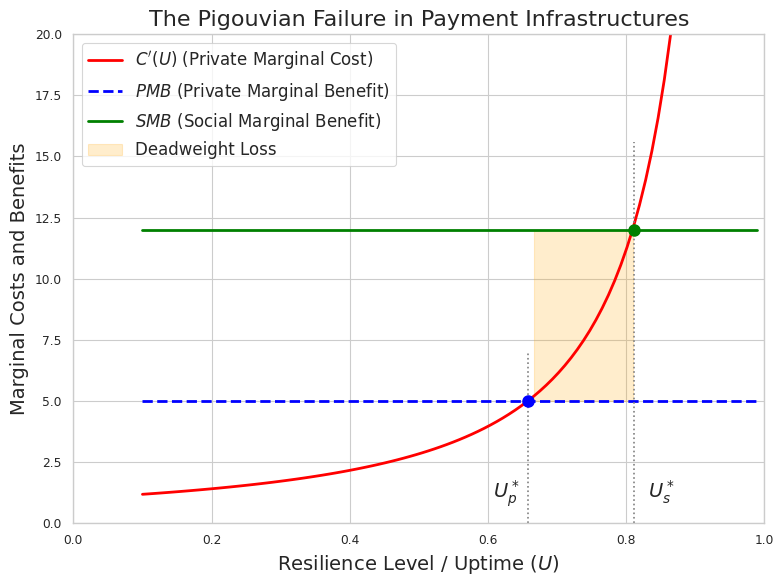
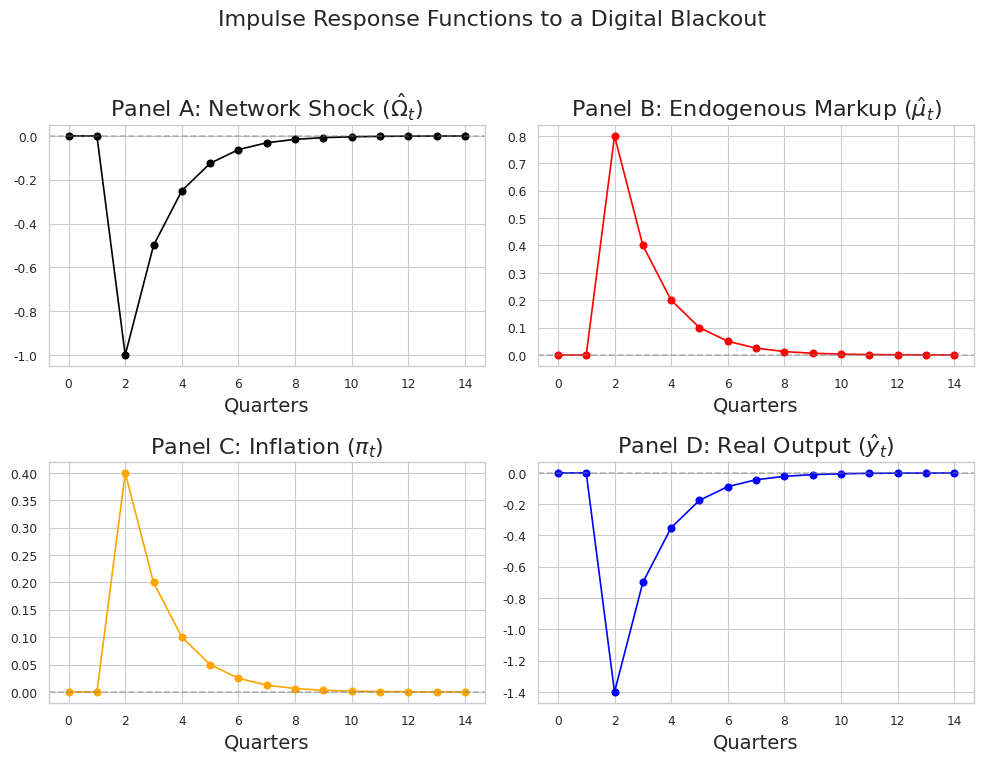
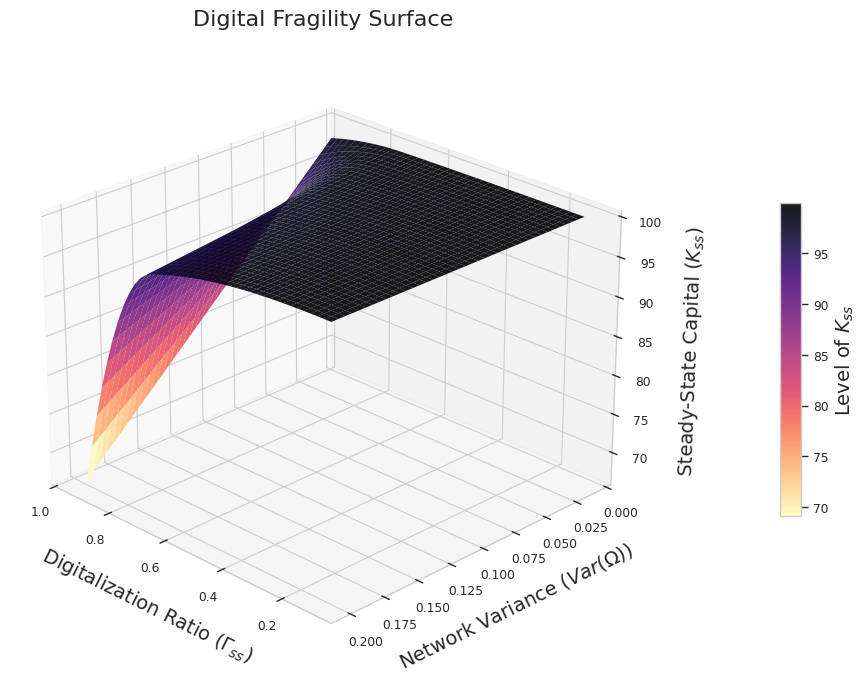
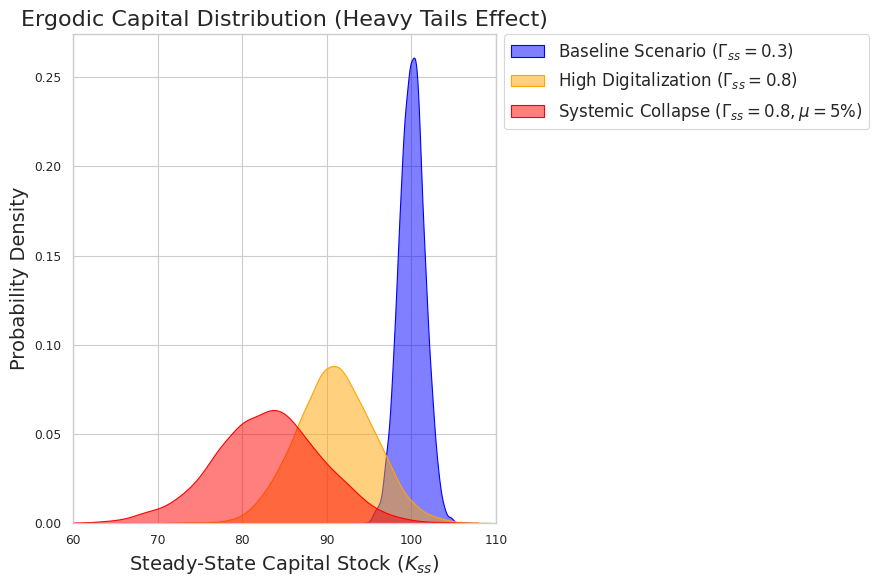
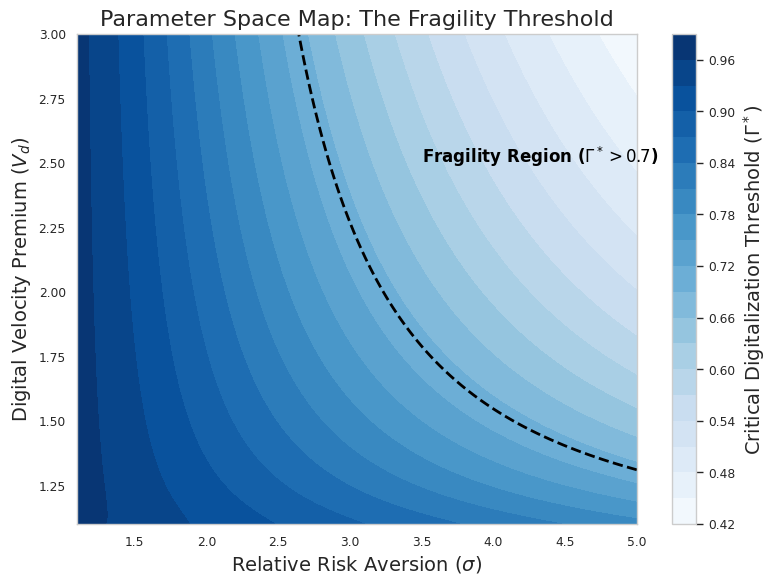

Generate these figures, in order, with matplotlib:
import gc
import os

import matplotlib.pyplot as plt
import numpy as np
import seaborn as sns

BASE_DIR = r"C:\Users\brian\Documents\Proyectos_IA\data_raw\PAPER 0"
os.makedirs(BASE_DIR, exist_ok=True)

sns.set_theme(style="whitegrid", context="paper")
plt.rcParams.update(
    {
        "font.size": 12,
        "axes.labelsize": 14,
        "axes.titlesize": 16,
        "legend.fontsize": 12,
        "figure.dpi": 300,
    }
)


def plot_pigouvian_failure_en():
    fig, ax = plt.subplots(figsize=(8, 6))
    u = np.linspace(0.1, 0.99, 100)
    cm = 1 / (1 - u) ** 1.5
    pmb = np.ones_like(u) * 5
    smb = np.ones_like(u) * 12

    ax.plot(u, cm, color="red", linewidth=2, label=r"$C'(U)$ (Private Marginal Cost)")
    ax.plot(
        u,
        pmb,
        color="blue",
        linestyle="--",
        linewidth=2,
        label=r"$PMB$ (Private Marginal Benefit)",
    )
    ax.plot(
        u,
        smb,
        color="green",
        linestyle="-",
        linewidth=2,
        label=r"$SMB$ (Social Marginal Benefit)",
    )

    u_p, u_s = 0.658, 0.812
    ax.axvline(u_p, ymin=0, ymax=0.35, color="gray", linestyle=":")
    ax.axvline(u_s, ymin=0, ymax=0.78, color="gray", linestyle=":")
    ax.plot(u_p, 5, marker="o", color="blue", markersize=8)
    ax.plot(u_s, 12, marker="o", color="green", markersize=8)

    ax.text(u_p - 0.05, 1, r"$U_p^*$", fontsize=14)
    ax.text(u_s + 0.02, 1, r"$U_s^*$", fontsize=14)
    ax.fill_between(
        u,
        pmb,
        smb,
        where=(u >= u_p) & (u <= u_s),
        color="orange",
        alpha=0.2,
        label="Deadweight Loss",
    )

    ax.set_xlim(0, 1)
    ax.set_ylim(0, 20)
    ax.set_xlabel(r"Resilience Level / Uptime ($U$)")
    ax.set_ylabel("Marginal Costs and Benefits")
    ax.set_title("The Pigouvian Failure in Payment Infrastructures")
    ax.legend(loc="upper left")
    plt.tight_layout()
    plt.savefig(os.path.join(BASE_DIR, "Fig1_Pigouvian_Failure.png"))
    plt.close()
    gc.collect()


def plot_irfs_en():
    fig, axs = plt.subplots(2, 2, figsize=(10, 8))
    t = np.arange(0, 15)
    rho = 0.5
    omega_shock = np.zeros(15)
    omega_shock[2] = -1.0
    for i in range(3, 15):
        omega_shock[i] = omega_shock[i - 1] * rho
    markup = -0.8 * omega_shock
    inflation = 0.5 * markup
    output = 1.2 * omega_shock - 0.5 * inflation

    axs[0, 0].plot(t, omega_shock, marker="o", color="black")
    axs[0, 0].set_title(r"Panel A: Network Shock ($\hat{\Omega}_t$)")
    axs[0, 1].plot(t, markup, marker="o", color="red")
    axs[0, 1].set_title(r"Panel B: Endogenous Markup ($\hat{\mu}_t$)")
    axs[1, 0].plot(t, inflation, marker="o", color="orange")
    axs[1, 0].set_title(r"Panel C: Inflation ($\pi_t$)")
    axs[1, 1].plot(t, output, marker="o", color="blue")
    axs[1, 1].set_title(r"Panel D: Real Output ($\hat{y}_t$)")

    for ax in axs.flat:
        ax.axhline(0, color="gray", linestyle="--", alpha=0.5)
        ax.set_xlabel("Quarters")
        ax.set_xticks(range(0, 16, 2))
    plt.suptitle("Impulse Response Functions to a Digital Blackout", fontsize=16)
    plt.tight_layout(rect=[0, 0.03, 1, 0.95])
    plt.savefig(os.path.join(BASE_DIR, "Fig2_IRFs.png"))
    plt.close()
    gc.collect()


def plot_fragility_surface_en():
    fig = plt.figure(figsize=(10, 7))
    ax = fig.add_subplot(111, projection="3d")
    gamma = np.linspace(0.1, 0.95, 40)
    var_omega = np.linspace(0.01, 0.2, 40)
    G, V = np.meshgrid(gamma, var_omega)

    K_base = 100
    penalty = (G**3) * (V * 50)
    precipice = np.where(G > 0.7, (G - 0.7) ** 2 * V * 2000, 0)
    Z = K_base - penalty - precipice
    Z = np.clip(Z, 20, 100)

    surf = ax.plot_surface(G, V, Z, cmap="magma_r", edgecolor="none", alpha=0.9)
    ax.set_xlabel(r"Digitalization Ratio ($\Gamma_{ss}$)", labelpad=10)
    ax.set_ylabel(r"Network Variance ($Var(\Omega)$)", labelpad=10)
    ax.set_zlabel(r"Steady-State Capital ($K_{ss}$)", labelpad=10)
    ax.set_title("Digital Fragility Surface", pad=15)
    ax.view_init(elev=25, azim=135)

    cbar = fig.colorbar(surf, ax=ax, shrink=0.5, aspect=15, pad=0.15)
    cbar.set_label(r"Level of $K_{ss}$")

    plt.tight_layout()
    plt.savefig(os.path.join(BASE_DIR, "Fig3_Surface3D.png"))
    plt.close()
    gc.collect()


def plot_ergodic_distributions_en():
    fig, ax = plt.subplots(figsize=(9, 6))
    np.random.seed(42)
    dist_base = np.random.normal(100, 1.5, 5000)
    dist_high_dig = np.random.normal(91, 4.5, 5000)
    dist_crash = np.random.normal(85, 6.0, 5000) - np.random.exponential(2, 5000)

    sns.kdeplot(
        dist_base,
        fill=True,
        color="blue",
        alpha=0.5,
        label=r"Baseline Scenario ($\Gamma_{ss}=0.3$)",
        ax=ax,
    )
    sns.kdeplot(
        dist_high_dig,
        fill=True,
        color="orange",
        alpha=0.5,
        label=r"High Digitalization ($\Gamma_{ss}=0.8$)",
        ax=ax,
    )
    sns.kdeplot(
        dist_crash,
        fill=True,
        color="red",
        alpha=0.5,
        label=r"Systemic Collapse ($\Gamma_{ss}=0.8, \mu=5\%$)",
        ax=ax,
    )

    ax.set_xlabel(r"Steady-State Capital Stock ($K_{ss}$)")
    ax.set_ylabel("Probability Density")
    ax.set_title("Ergodic Capital Distribution (Heavy Tails Effect)")

    ax.legend(loc="upper left", bbox_to_anchor=(1.02, 1), borderaxespad=0.0)
    ax.set_xlim(60, 110)

    plt.tight_layout()
    plt.savefig(os.path.join(BASE_DIR, "Fig4_Distributions.png"))
    plt.close()
    gc.collect()


def plot_sensitivity_space_en():
    fig, ax = plt.subplots(figsize=(8, 6))
    sigma_vals = np.linspace(1.1, 5.0, 100)
    vd_vals = np.linspace(1.1, 3.0, 100)
    S, V = np.meshgrid(sigma_vals, vd_vals)

    p = 0.98
    Vc = 1.0
    base_term = (p * (V - Vc)) / ((1 - p) * Vc)
    lambda_term = (base_term ** (1 / S) - 1) * (Vc / (V - Vc))
    gamma_ss = lambda_term / (1 + lambda_term)

    cp = ax.contourf(S, V, gamma_ss, levels=20, cmap="Blues")
    cbar = fig.colorbar(cp)
    cbar.set_label(r"Critical Digitalization Threshold ($\Gamma^*$)")

    ax.contour(
        S, V, gamma_ss, levels=[0.7], colors="black", linewidths=2, linestyles="dashed"
    )
    ax.text(
        3.5,
        2.5,
        r"Fragility Region ($\Gamma^* > 0.7$)",
        color="black",
        fontsize=12,
        weight="bold",
    )

    ax.set_xlabel(r"Relative Risk Aversion ($\sigma$)")
    ax.set_ylabel(r"Digital Velocity Premium ($V_d$)")
    ax.set_title("Parameter Space Map: The Fragility Threshold")

    plt.tight_layout()
    plt.savefig(os.path.join(BASE_DIR, "Fig5_Sensitivity.png"))
    plt.close()
    gc.collect()


print("Generating English charts...")
plot_pigouvian_failure_en()
plot_irfs_en()
plot_fragility_surface_en()
plot_ergodic_distributions_en()
plot_sensitivity_space_en()
print("Done.")
